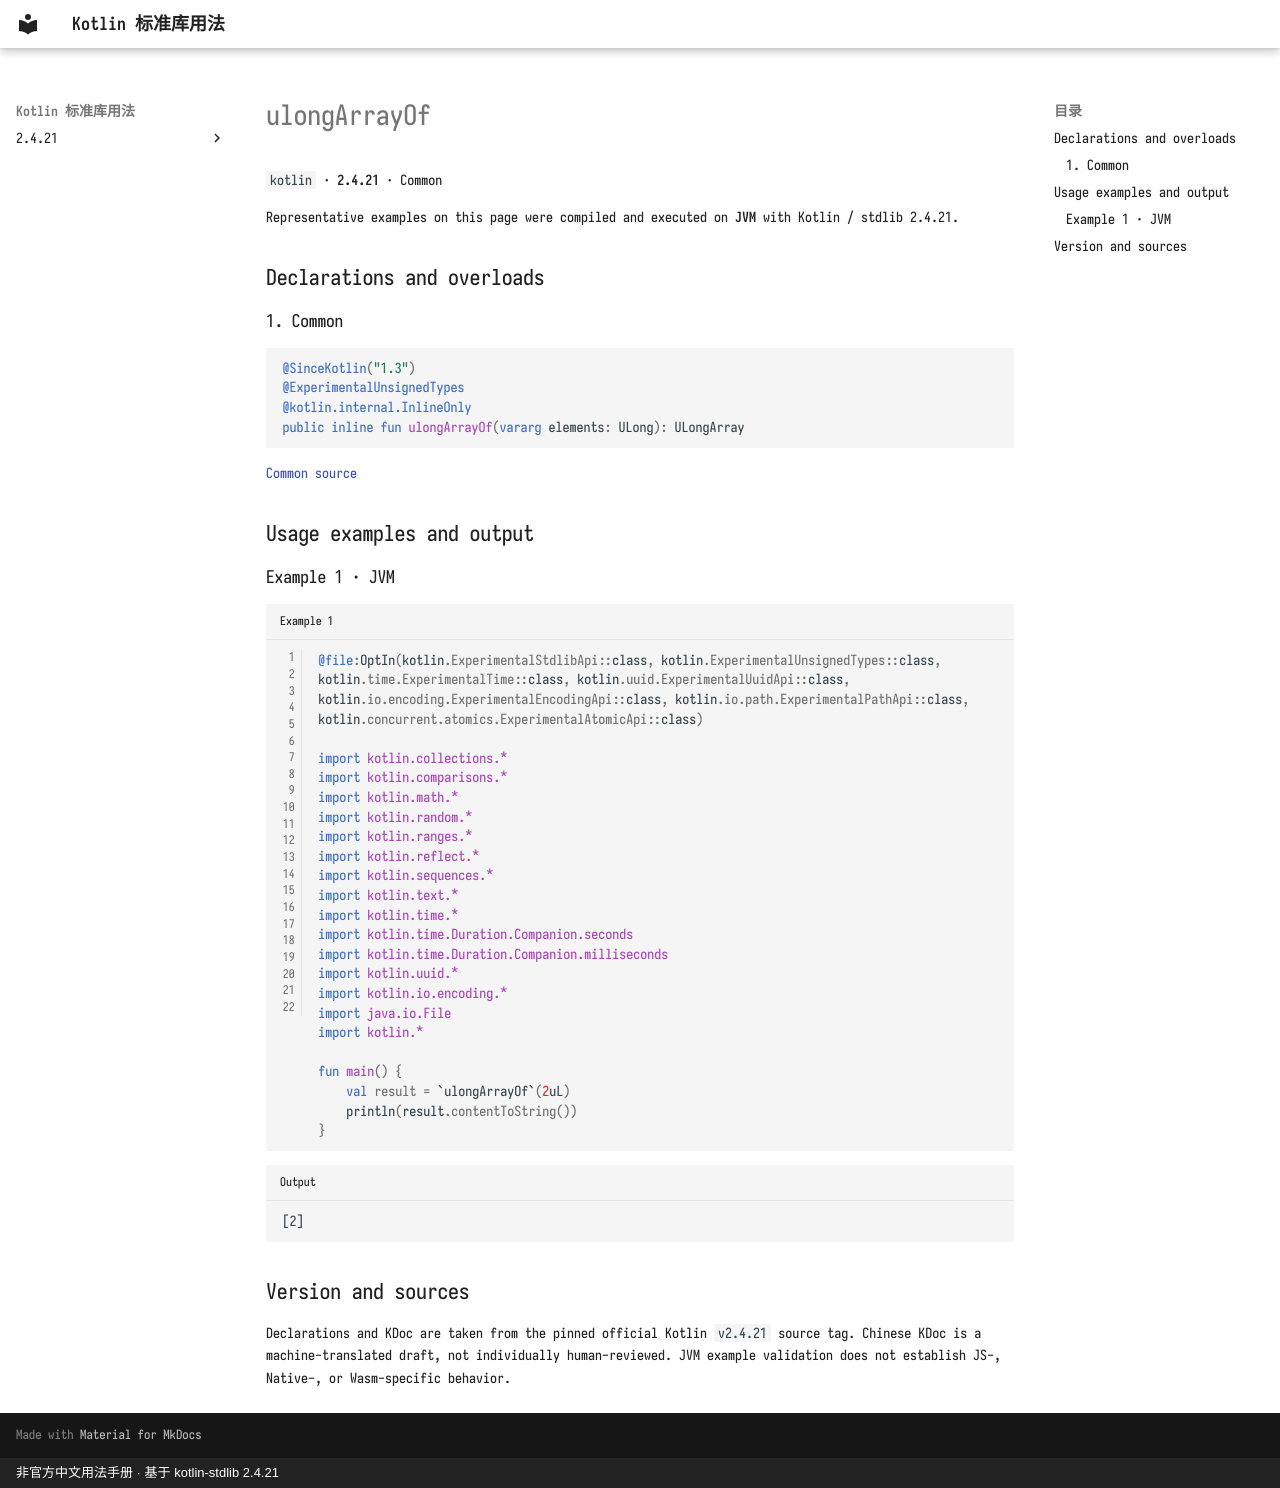

repository: oooooooko/kotlin-stdlib-docs · page: en/api/kotlin/ulongarrayof--c0adf939/index.html · generator: mkdocs · copyright: 非官方中文用法手册 · 基于 kotlin-stdlib 2.4.21

# ulongArrayOf

`kotlin` · **2.4.21** · Common

Representative examples on this page were compiled and executed on **JVM** with Kotlin / stdlib 2.4.21.

## Declarations and overloads

### 1. Common

```kotlin
@SinceKotlin("1.3")
@ExperimentalUnsignedTypes
@kotlin.internal.InlineOnly
public inline fun ulongArrayOf(vararg elements: ULong): ULongArray
```

[Common source](https://github.com/JetBrains/kotlin/blob/v2.4.21/libraries/stdlib/unsigned/src/kotlin/ULongArray.kt#L78)

## Usage examples and output

### Example 1 · JVM

```kotlin title="Example 1" linenums="1"
@file:OptIn(kotlin.ExperimentalStdlibApi::class, kotlin.ExperimentalUnsignedTypes::class, kotlin.time.ExperimentalTime::class, kotlin.uuid.ExperimentalUuidApi::class, kotlin.io.encoding.ExperimentalEncodingApi::class, kotlin.io.path.ExperimentalPathApi::class, kotlin.concurrent.atomics.ExperimentalAtomicApi::class)

import kotlin.collections.*
import kotlin.comparisons.*
import kotlin.math.*
import kotlin.random.*
import kotlin.ranges.*
import kotlin.reflect.*
import kotlin.sequences.*
import kotlin.text.*
import kotlin.time.*
import kotlin.time.Duration.Companion.seconds
import kotlin.time.Duration.Companion.milliseconds
import kotlin.uuid.*
import kotlin.io.encoding.*
import java.io.File
import kotlin.*

fun main() {
    val result = `ulongArrayOf`(2uL)
    println(result.contentToString())
}
```

```text title="Output"
[2]
```

## Version and sources

Declarations and KDoc are taken from the pinned official Kotlin `v2.4.21` source tag. Chinese KDoc is a machine-translated draft, not individually human-reviewed. JVM example validation does not establish JS-, Native-, or Wasm-specific behavior.
